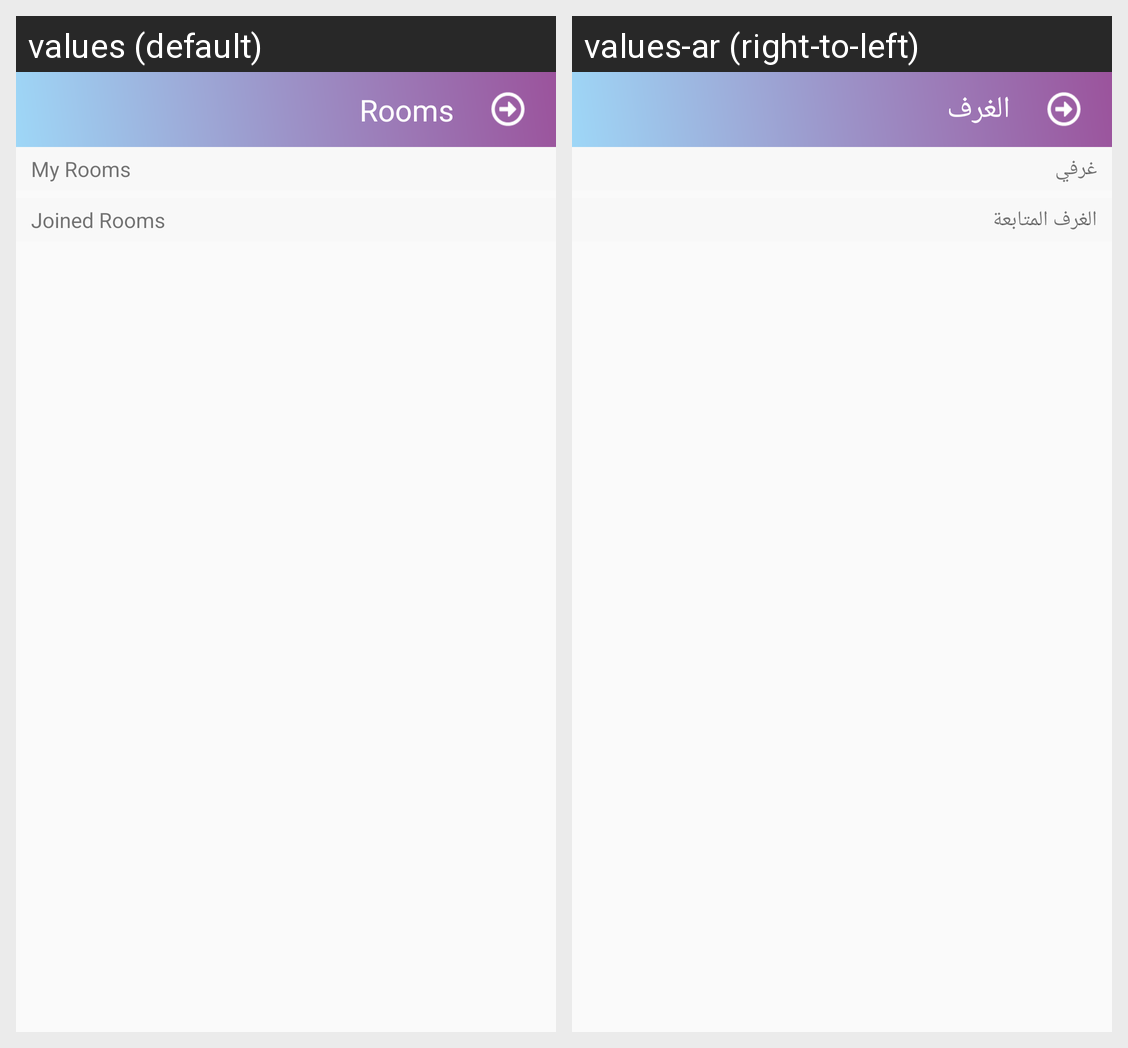

Locale-by-locale string values for the Android screen shown in this grid:
Android screen res/layout/activity_my_rooms.xml rendered under 2 locales, left to right: values (default), values-ar (right-to-left). Device: Nexus 5 (rendered at 1080×1920; each locale shown at half size, 540×960, under a caption strip naming it); theme AppTheme.
Strings drawn on this screen, with the default value and each locale's value (text and hints the layout hard-codes, and strings that could not be matched under every locale, appear in the picture but are not listed):

rooms__
  values: Rooms
  values-ar: الغرف

my_rooms_
  values: My Rooms
  values-ar: غرفي

joined_rooms
  values: Joined Rooms
  values-ar: الغرف المتابعة
